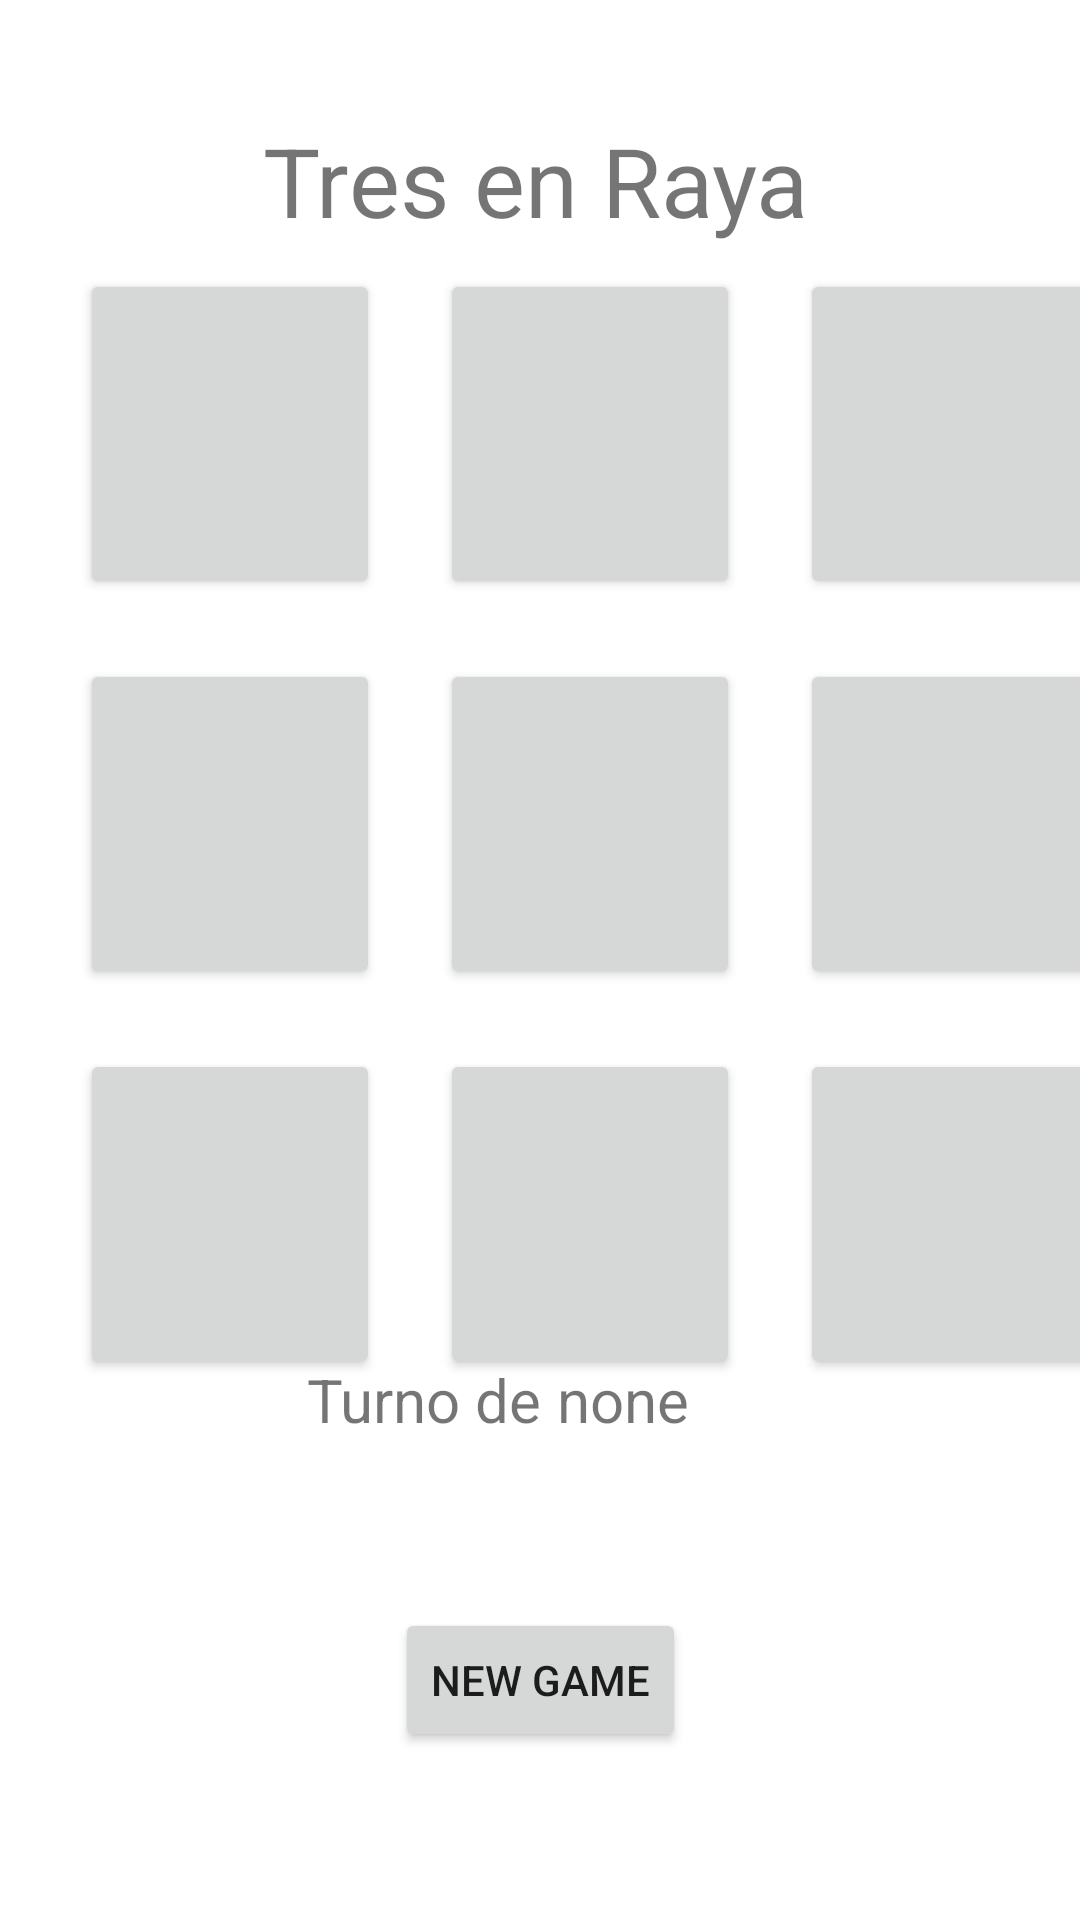

Here is an Android app screen rendered from its layout file. Give the layout XML and the strings, colors and styles it references.
<!-- AndroidManifest.xml: application theme Theme.TresEnRaya -->
<!-- res/layout/activity_main.xml -->
<?xml version="1.0" encoding="utf-8"?>
<androidx.constraintlayout.widget.ConstraintLayout xmlns:android="http://schemas.android.com/apk/res/android"
    xmlns:app="http://schemas.android.com/apk/res-auto"
    xmlns:tools="http://schemas.android.com/tools"
    android:layout_width="match_parent"
    android:layout_height="match_parent"
    tools:context=".MainActivity">

    <TextView
        android:id="@+id/textView"
        android:layout_width="wrap_content"
        android:layout_height="wrap_content"
        android:text="Tres en Raya"
        android:textSize="32sp"
        app:layout_constraintBottom_toBottomOf="parent"
        app:layout_constraintEnd_toEndOf="parent"
        app:layout_constraintHorizontal_bias="0.492"
        app:layout_constraintStart_toStartOf="parent"
        app:layout_constraintTop_toTopOf="parent"
        app:layout_constraintVertical_bias="0.065" />

    <Button
        android:id="@+id/button1"
        android:layout_width="100dp"
        android:layout_height="110dp"
        android:contentDescription="position1"
        app:layout_constraintBottom_toBottomOf="parent"
        app:layout_constraintEnd_toEndOf="parent"
        app:layout_constraintHorizontal_bias="0.103"
        app:layout_constraintStart_toStartOf="parent"
        app:layout_constraintTop_toTopOf="parent"
        app:layout_constraintVertical_bias="0.169"

        />

    <Button
        android:id="@+id/button2"
        android:layout_width="100dp"
        android:layout_height="110dp"
        android:layout_marginStart="20dp"
        android:contentDescription="position2"
        app:layout_constraintStart_toEndOf="@+id/button1"
        app:layout_constraintTop_toTopOf="@+id/button1"
        />

    <Button
        android:id="@+id/button3"
        android:layout_width="100dp"
        android:layout_height="110dp"
        android:layout_marginStart="20dp"
        android:contentDescription="position3"
        app:layout_constraintStart_toEndOf="@+id/button2"
        app:layout_constraintTop_toTopOf="@+id/button2" />

    <Button
        android:id="@+id/button4"
        android:layout_width="100dp"
        android:layout_height="110dp"
        android:layout_marginEnd="20dp"
        android:contentDescription="position4"
        app:layout_constraintBottom_toBottomOf="@+id/button5"
        app:layout_constraintEnd_toStartOf="@+id/button5" />

    <Button
        android:id="@+id/button5"
        android:layout_width="100dp"
        android:layout_height="110dp"
        android:layout_marginEnd="20dp"
        android:contentDescription="position5"
        app:layout_constraintBottom_toBottomOf="@+id/button6"
        app:layout_constraintEnd_toStartOf="@+id/button6" />

    <Button
        android:id="@+id/button6"
        android:layout_width="100dp"
        android:layout_height="110dp"
        android:layout_marginTop="20dp"
        android:contentDescription="position6"
        app:layout_constraintEnd_toEndOf="@+id/button3"
        app:layout_constraintTop_toBottomOf="@+id/button3" />

    <Button
        android:id="@+id/button7"
        android:layout_width="100dp"
        android:layout_height="110dp"
        android:layout_marginTop="20dp"
        android:contentDescription="position7"
        app:layout_constraintBottom_toBottomOf="parent"
        app:layout_constraintStart_toStartOf="@+id/button4"
        app:layout_constraintTop_toBottomOf="@+id/button4"
        app:layout_constraintVertical_bias="0.0" />

    <Button
        android:id="@+id/button8"
        android:layout_width="100dp"
        android:layout_height="110dp"
        android:layout_marginStart="20dp"
        android:contentDescription="position8"
        app:layout_constraintBottom_toBottomOf="@+id/button7"
        app:layout_constraintStart_toEndOf="@+id/button7" />

    <Button
        android:id="@+id/button9"
        android:layout_width="100dp"
        android:layout_height="110dp"
        android:layout_marginStart="20dp"
        android:contentDescription="position9"
        app:layout_constraintBottom_toBottomOf="@+id/button8"
        app:layout_constraintEnd_toEndOf="parent"
        app:layout_constraintHorizontal_bias="0.025"
        app:layout_constraintStart_toEndOf="@+id/button8" />

    <TextView
        android:id="@+id/text1"
        android:layout_width="wrap_content"
        android:layout_height="wrap_content"
        android:layout_marginBottom="160dp"
        android:text="Turno de "
        android:textSize="20sp"
        app:layout_constraintBottom_toBottomOf="parent"
        app:layout_constraintEnd_toEndOf="parent"
        app:layout_constraintHorizontal_bias="0.37"
        app:layout_constraintStart_toStartOf="parent"
        app:layout_constraintTop_toBottomOf="@+id/button7"
        app:layout_constraintVertical_bias="1.0" />

    <TextView
        android:id="@+id/turntxt"
        android:layout_width="wrap_content"
        android:layout_height="wrap_content"
        android:text="none"
        android:textSize="20sp"
        app:layout_constraintStart_toEndOf="@+id/text1"
        app:layout_constraintTop_toTopOf="@+id/text1" />

    <Button
        android:id="@+id/reset"
        android:layout_width="wrap_content"
        android:layout_height="wrap_content"
        android:text="New Game"
        app:layout_constraintBottom_toBottomOf="parent"
        app:layout_constraintEnd_toEndOf="parent"
        app:layout_constraintStart_toStartOf="parent"
        app:layout_constraintTop_toBottomOf="@+id/text1" />

</androidx.constraintlayout.widget.ConstraintLayout>
<!-- resources referenced by this layout -->
<resources>
  <style name="Theme.TresEnRaya" parent="Theme.MaterialComponents.DayNight.DarkActionBar">
          
          <item name="colorPrimary">@color/purple_500</item>
          <item name="colorPrimaryVariant">@color/purple_700</item>
          <item name="colorOnPrimary">@color/white</item>
          
          <item name="colorSecondary">@color/teal_200</item>
          <item name="colorSecondaryVariant">@color/teal_700</item>
          <item name="colorOnSecondary">@color/white</item>
          
          <item name="android:statusBarColor" tools:targetApi="l">?attr/colorPrimaryVariant</item>
          
      </style>
  <color name="purple_500">#FF6200EE</color>
  <color name="purple_700">#FF3700B3</color>
  <color name="white">#FFFFFFFF</color>
  <color name="teal_200">#FF03DAC5</color>
  <color name="teal_700">#FF018786</color>
</resources>
